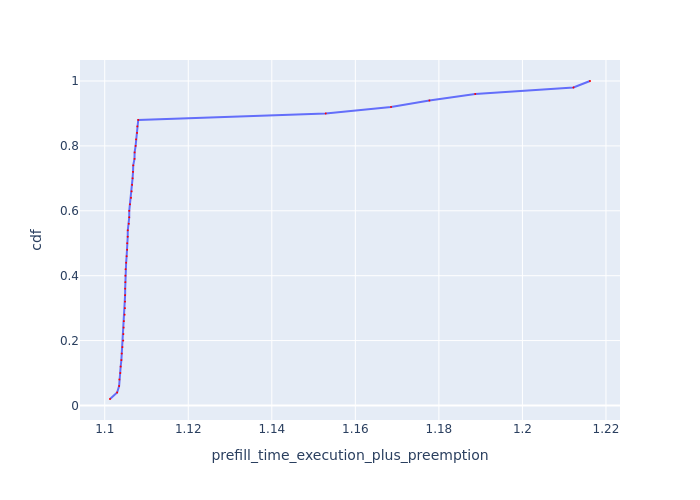

The table this chart was drawn from, first rows:
Request Id, prefill_time_execution_plus_preemption, cdf
0_1, 1.101, 0.02
0_2, 1.103, 0.04
0_47, 1.103, 0.06
0_21, 1.104, 0.08
0_3, 1.104, 0.1
0_15, 1.104, 0.12
0_10, 1.104, 0.14
0_6, 1.104, 0.16
0_19, 1.104, 0.18
0_11, 1.104, 0.2
0_12, 1.104, 0.22
0_29, 1.105, 0.24
0_46, 1.105, 0.26
0_7, 1.105, 0.28
0_23, 1.105, 0.3
0_39, 1.105, 0.32
0_37, 1.105, 0.34
0_5, 1.105, 0.36
0_4, 1.105, 0.38
0_24, 1.105, 0.4
0_30, 1.105, 0.42
0_20, 1.105, 0.44
0_22, 1.105, 0.46
0_32, 1.105, 0.48
0_38, 1.105, 0.5
0_16, 1.106, 0.52
0_31, 1.106, 0.54
0_35, 1.106, 0.56
0_28, 1.106, 0.58
0_26, 1.106, 0.6
0_49, 1.106, 0.62
0_48, 1.106, 0.64
0_8, 1.106, 0.66
0_13, 1.107, 0.68
0_42, 1.107, 0.7
0_14, 1.107, 0.72
0_17, 1.107, 0.74
0_40, 1.107, 0.76
0_34, 1.107, 0.78
0_41, 1.107, 0.8
0_33, 1.108, 0.82
0_25, 1.108, 0.84
0_43, 1.108, 0.86
0_44, 1.108, 0.88
0_0, 1.153, 0.9
0_27, 1.169, 0.92
0_18, 1.178, 0.94
0_36, 1.189, 0.96
0_45, 1.212, 0.98
0_9, 1.216, 1.0
